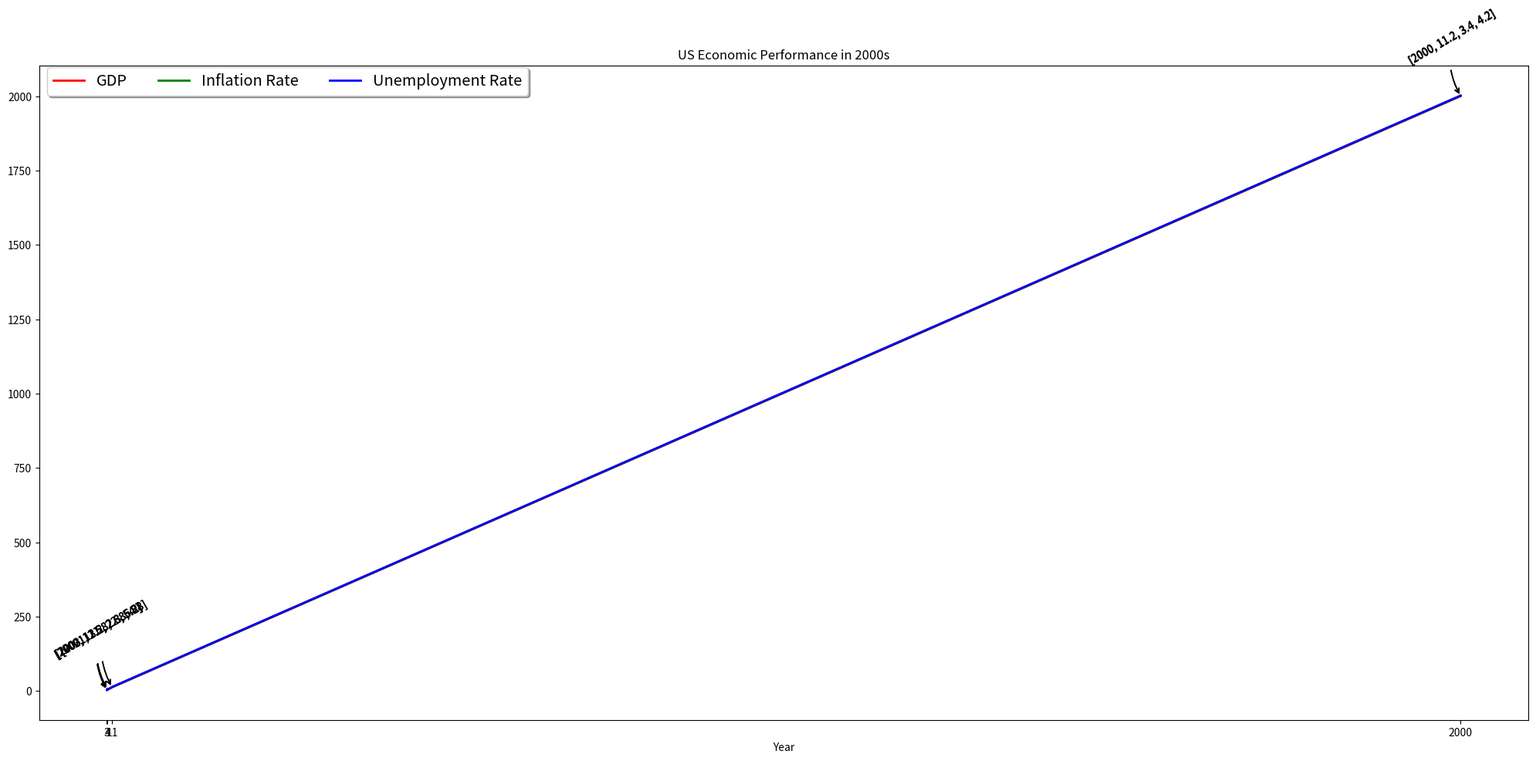

Recreate this plot in Python. (Note: this script raises an exception after producing the figure.)


import matplotlib.pyplot as plt
import numpy as np

data = [[2000,11.2,3.4,4.2],[2001,11.8,2.8,4.8],[2002,12.5,2.6,5.8],[2003,13.2,2.3,6.2],[2004,14.2,2.6,6.5]]

fig = plt.figure(figsize=(20,10))
ax = fig.add_subplot(111)
ax.set_title("US Economic Performance in 2000s")

ax.plot(data[0],data[1],color='r', linestyle='-', linewidth=2, label='GDP')
ax.plot(data[0],data[2],color='g', linestyle='-', linewidth=2, label='Inflation Rate')
ax.plot(data[0],data[3],color='b', linestyle='-', linewidth=2, label='Unemployment Rate')

ax.set_xticks(data[0])
ax.set_xlabel('Year')
ax.legend(loc='upper left', bbox_to_anchor=(0.0, 1.01), ncol=3, shadow=True, fontsize='x-large')

for i in range(len(data[0])):
    ax.annotate(data[i], xy=(data[0][i],data[1][i]), xycoords="data", xytext=(-50,30), textcoords="offset points", rotation=30, fontsize=10, arrowprops=dict(arrowstyle="->", connectionstyle="arc3, rad=.2"))
    ax.annotate(data[i], xy=(data[0][i],data[2][i]), xycoords="data", xytext=(-50,30), textcoords="offset points", rotation=30, fontsize=10, arrowprops=dict(arrowstyle="->", connectionstyle="arc3, rad=.2"))
    ax.annotate(data[i], xy=(data[0][i],data[3][i]), xycoords="data", xytext=(-50,30), textcoords="offset points", rotation=30, fontsize=10, arrowprops=dict(arrowstyle="->", connectionstyle="arc3, rad=.2"))

plt.tight_layout()
plt.savefig('line chart/png/185.png')
plt.clf()
